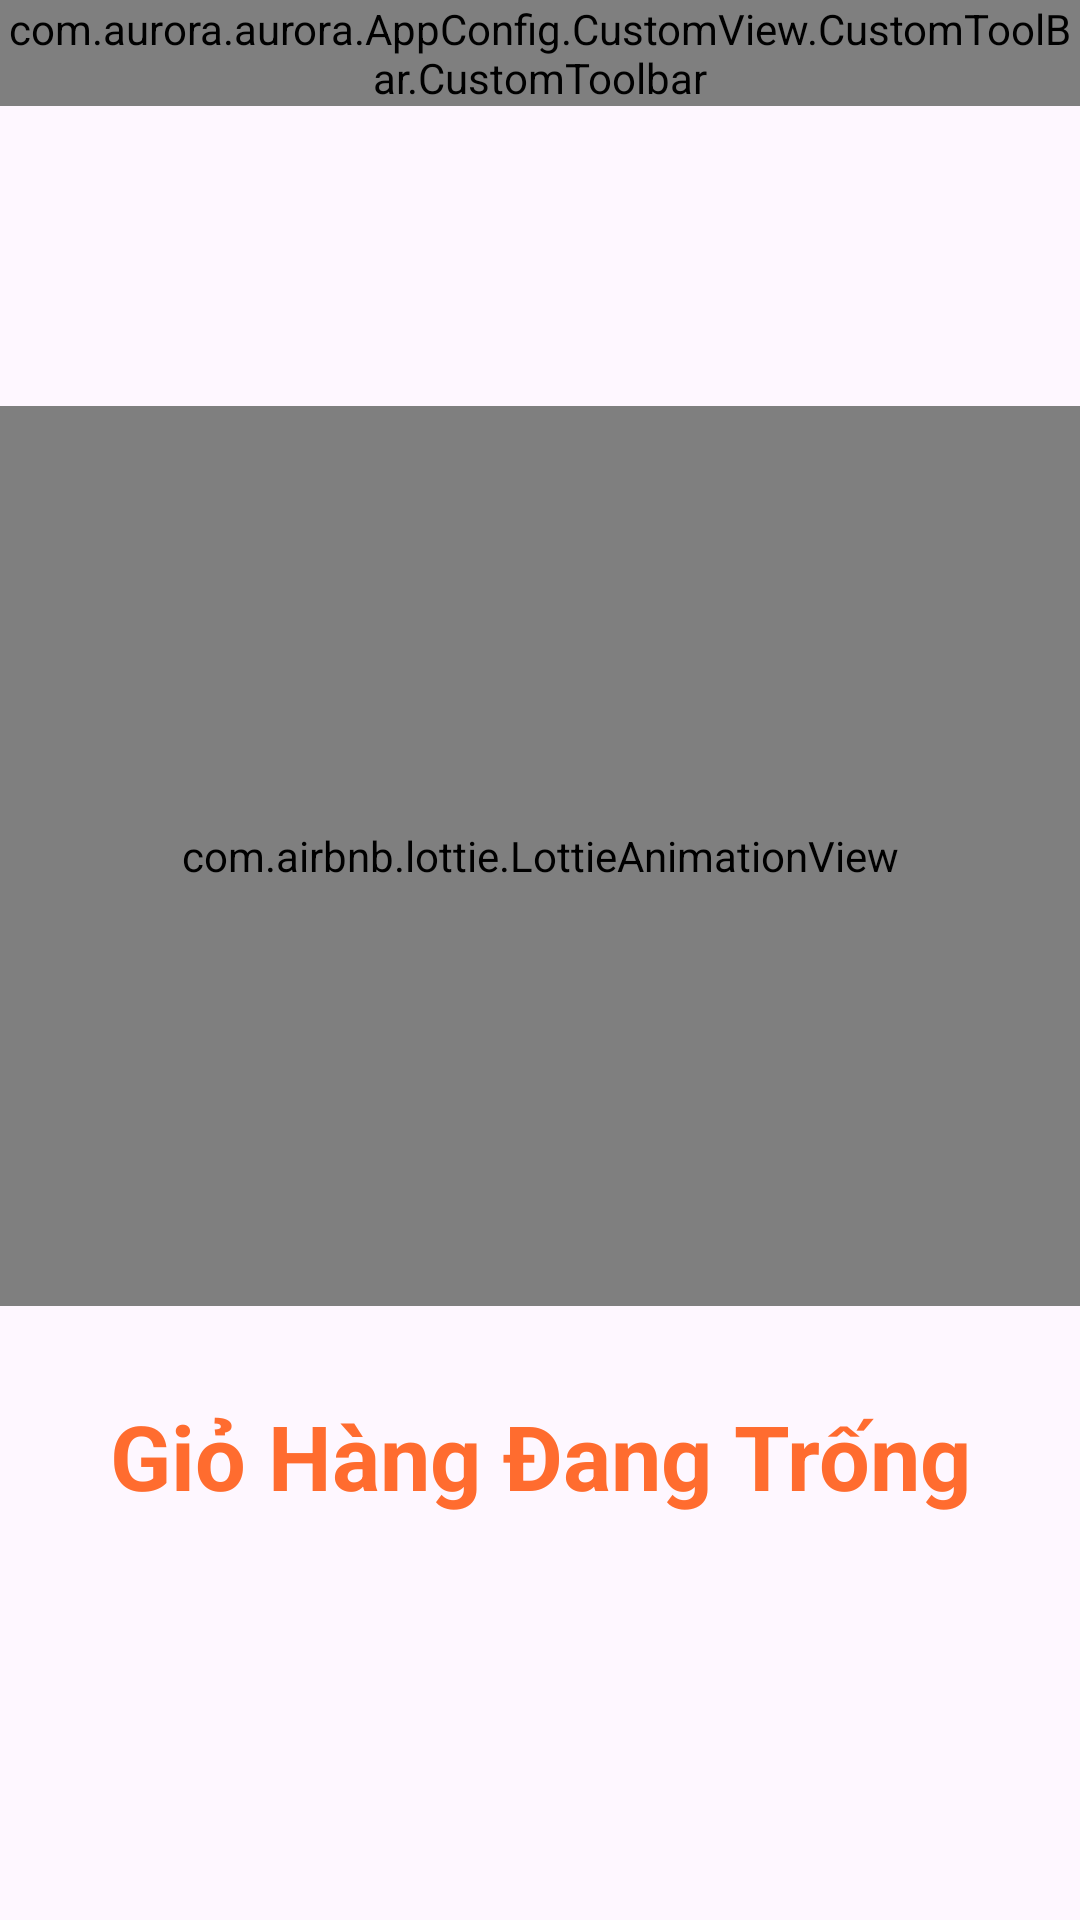

Layout XML and referenced resources for this Android screen:
<!-- AndroidManifest.xml: application theme Theme.Aurora -->
<!-- res/layout/fragment_cart.xml -->
<?xml version="1.0" encoding="utf-8"?>
<LinearLayout xmlns:android="http://schemas.android.com/apk/res/android"
    xmlns:tools="http://schemas.android.com/tools"
    android:layout_width="match_parent"
    xmlns:app="http://schemas.android.com/apk/res-auto"
    android:orientation="vertical"
    android:background="@color/gray_bg"
    android:layout_height="match_parent"
    tools:context=".UI.Fragment.CartFragment.CartFragment">

    <com.aurora.aurora.AppConfig.CustomView.CustomToolBar.CustomToolbar
        android:background="@color/white"
        android:title="Giỏ Hàng"
        app:showStartIcon="false"
        app:showStartText="false"
        android:layout_width="match_parent"
        android:layout_height="wrap_content">
    </com.aurora.aurora.AppConfig.CustomView.CustomToolBar.CustomToolbar>
    <LinearLayout
        android:id="@+id/layout_empty_cart"
        android:orientation="vertical"
        android:visibility="visible"
        android:layout_marginTop="100dp"
        android:layout_width="match_parent"
        android:layout_height="400dp">
        <com.airbnb.lottie.LottieAnimationView
            android:id="@+id/lt_empty_cart"
            android:layout_width="match_parent"
            android:layout_height="300dp"
            android:padding="50dp"
            app:lottie_autoPlay="true"
            app:lottie_loop="true"
            app:lottie_rawRes="@raw/anim_cart_empty"/>
       <TextView
           android:textStyle="bold"
           android:textSize="30dp"
           android:gravity="center"
           android:textColor="@color/primaryColor"
           android:text="Giỏ Hàng Đang Trống"
           android:layout_width="match_parent"
           android:layout_height="100dp">
       </TextView>
    </LinearLayout>


    <LinearLayout
        android:id="@+id/layout_cart"
        android:visibility="invisible"
        android:orientation="vertical"
        android:weightSum="10"
        android:layout_width="match_parent"
        android:layout_height="match_parent">
        <androidx.recyclerview.widget.RecyclerView
            android:id="@+id/rl_cart"
            android:layout_width="match_parent"
            android:layout_height="0dp"
            android:layout_marginTop="30dp"
            android:layout_weight="8"
            tools:listitem="@layout/item_toy_cart"/>
        <androidx.appcompat.widget.AppCompatButton
            android:id="@+id/btn_payment"
            android:layout_width="match_parent"
            android:layout_height="0dp"
            android:layout_marginTop="20dp"
            android:layout_marginStart="20dp"
            android:layout_marginEnd="20dp"
            android:layout_weight="0.7"
            android:backgroundTint="@color/redPrimary"
            android:background="@drawable/ripple_effect_white"
            android:fontFamily="@font/app_font_black"
            android:text="Thanh Toán"
            android:textColor="@color/white"
            android:textSize="22dp"
            app:layout_constraintBottom_toBottomOf="parent" />
    </LinearLayout>



</LinearLayout>
<!-- res/layout/item_toy_cart.xml (included above) -->
<?xml version="1.0" encoding="utf-8"?>
<LinearLayout xmlns:android="http://schemas.android.com/apk/res/android"
    xmlns:app="http://schemas.android.com/apk/res-auto"
    android:orientation="horizontal"
    android:layout_width="match_parent"
    android:layout_height="80dp"
    android:layout_marginBottom="40dp"
    android:layout_marginStart="10dp"
    android:layout_marginEnd="10dp"
    android:weightSum="10">
    <androidx.cardview.widget.CardView
        android:layout_marginStart="10dp"
        android:layout_marginEnd="5dp"
        app:cardCornerRadius="10dp"
        android:layout_weight="2"
        android:layout_width="0dp"
        android:layout_height="match_parent">
        <ImageView
            android:id="@+id/im_item_cart_image"
            android:src="@drawable/ic_image_toy_01"
            android:scaleType="fitXY"
            android:layout_margin="5dp"
            android:layout_width="match_parent"
            android:layout_height="match_parent">
        </ImageView>
    </androidx.cardview.widget.CardView>
    <LinearLayout
        android:orientation="vertical"
        android:layout_weight="5.5"
        android:layout_width="0dp"
        android:layout_gravity="center"
        android:paddingStart="40dp"
        android:weightSum="5"
        android:layout_height="match_parent">
        <TextView
            android:id="@+id/tv_item_cart_product_name"
            android:textStyle="bold"
            android:textSize="13dp"
            android:text="Teddy Bears with 2 girl asdaasd"
            android:layout_width="match_parent"
            android:layout_weight="2"
            android:layout_height="0dp">
        </TextView>
        <LinearLayout
            android:orientation="vertical"
            android:layout_width="match_parent"
            android:layout_height="0dp"
            android:layout_weight="3">
            <TextView
                android:id="@+id/tv_item_cart_product_category"
                android:layout_width="match_parent"
                android:layout_height="wrap_content"
                android:maxLines="1"
                android:text="Giải Đố">
            </TextView>
            <TextView
                android:id="@+id/tv_item_cart_product_price"
                android:textStyle="bold"
                android:textSize="15dp"
                android:layout_marginTop="5dp"
                android:layout_width="match_parent"
                android:layout_height="wrap_content"
                android:maxLines="1"
                android:text="200.000 VND">
            </TextView>

        </LinearLayout>

    </LinearLayout>

    <LinearLayout
        android:weightSum="3"
        android:gravity="center"
        android:layout_weight="2.5"
        android:layout_width="0dp"
        android:layout_marginEnd="10dp"
        android:layout_height="match_parent">

        <ImageView
            android:id="@+id/im_minus_quantity"
            android:src="@drawable/ic_material_minus"
            android:layout_weight="1"
            android:layout_width="0dp"
            android:layout_height="wrap_content">

        </ImageView>

        <TextView
            android:id="@+id/tv_item_cart_product_quantity"
            android:gravity="center"
            android:text="1"
            android:textStyle="bold"
            android:textSize="15dp"
            android:layout_weight="1"
            android:layout_width="0dp"
            android:layout_height="wrap_content">

        </TextView>


        <ImageView
            android:id="@+id/im_plus_quantity"
            android:src="@drawable/ic_material_plus"
            android:layout_weight="1"
            android:layout_width="0dp"
            android:layout_height="wrap_content">

        </ImageView>



    </LinearLayout>

</LinearLayout>
<!-- resources referenced by this layout -->
<resources>
  <color name="primaryColor">#ff6c2f</color>
  <color name="redPrimary">#FF4949</color>
  <color name="white">#FFFFFFFF</color>
  <!-- drawable ic_image_toy_01: jpg bitmap (drawable, 37059 bytes) -->
  <!-- drawable ic_material_minus: png bitmap (drawable, 746 bytes) -->
  <!-- drawable ic_material_plus: png bitmap (drawable, 828 bytes) -->
  <style name="Theme.Aurora" parent="Base.Theme.Aurora" />
  <style name="Base.Theme.Aurora" parent="Theme.Material3.DayNight.NoActionBar">
          
          
      </style>
</resources>
